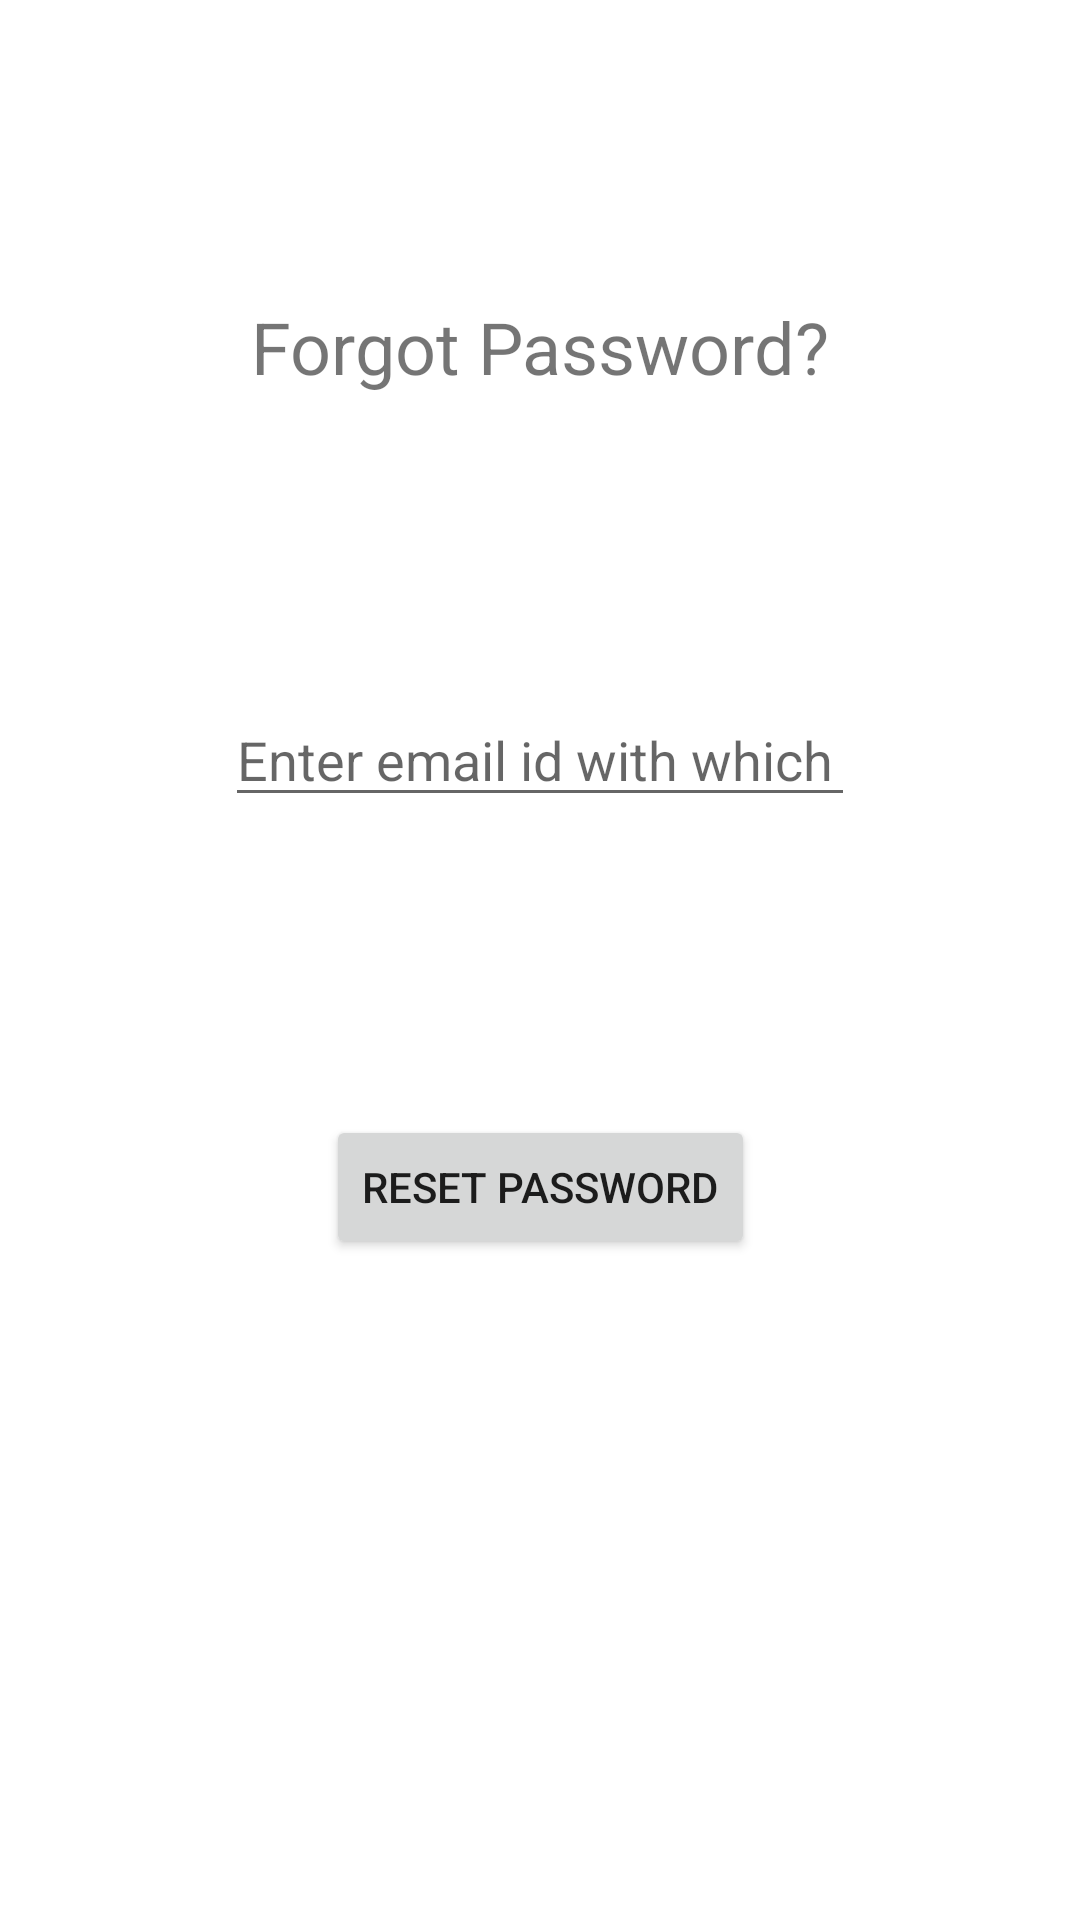

Here is an Android app screen rendered from its layout file. Give the layout XML and the strings, colors and styles it references.
<!-- AndroidManifest.xml: application theme Theme.TabzLine -->
<!-- res/layout/activity_password_reset.xml -->
<?xml version="1.0" encoding="utf-8"?>
<androidx.constraintlayout.widget.ConstraintLayout xmlns:android="http://schemas.android.com/apk/res/android"
    xmlns:app="http://schemas.android.com/apk/res-auto"
    xmlns:tools="http://schemas.android.com/tools"
    android:layout_width="match_parent"
    android:layout_height="match_parent"
    tools:context=".PasswordReset">

    <Button
        android:id="@+id/passwordResetButton"
        android:layout_width="wrap_content"
        android:layout_height="wrap_content"
        android:onClick="SubmitPasswordReset"
        android:text="Reset Password"
        app:layout_constraintBottom_toTopOf="@+id/passwordResetText"
        app:layout_constraintEnd_toEndOf="parent"
        app:layout_constraintHorizontal_bias="0.5"
        app:layout_constraintStart_toStartOf="parent"
        app:layout_constraintTop_toBottomOf="@+id/passwordResetEmail" />

    <EditText
        android:id="@+id/passwordResetEmail"
        android:layout_width="wrap_content"
        android:layout_height="wrap_content"
        android:ems="10"
        android:hint="Enter email id with which you had registered"
        android:inputType="textEmailAddress"
        app:layout_constraintBottom_toTopOf="@+id/passwordResetButton"
        app:layout_constraintEnd_toEndOf="parent"
        app:layout_constraintHorizontal_bias="0.5"
        app:layout_constraintStart_toStartOf="parent"
        app:layout_constraintTop_toBottomOf="@+id/textView3" />

    <TextView
        android:id="@+id/textView3"
        android:layout_width="wrap_content"
        android:layout_height="wrap_content"
        android:text="Forgot Password?"
        android:textColor="@color/red"
        android:textSize="24sp"
        app:layout_constraintBottom_toTopOf="@+id/passwordResetEmail"
        app:layout_constraintEnd_toEndOf="parent"
        app:layout_constraintHorizontal_bias="0.5"
        app:layout_constraintStart_toStartOf="parent"
        app:layout_constraintTop_toTopOf="parent" />

    <TextView
        android:id="@+id/passwordResetText"
        android:layout_width="wrap_content"
        android:layout_height="wrap_content"
        android:textSize="16sp"
        app:layout_constraintBottom_toBottomOf="parent"
        app:layout_constraintEnd_toEndOf="parent"
        app:layout_constraintHorizontal_bias="0.5"
        app:layout_constraintStart_toStartOf="parent"
        app:layout_constraintTop_toBottomOf="@+id/passwordResetButton" />

</androidx.constraintlayout.widget.ConstraintLayout>
<!-- resources referenced by this layout -->
<resources>
  <style name="Theme.TabzLine" parent="Theme.MaterialComponents.DayNight.DarkActionBar">
          
          <item name="colorPrimary">@color/purple_500</item>
          <item name="colorPrimaryVariant">@color/purple_700</item>
          <item name="colorOnPrimary">@color/white</item>
          
          <item name="colorSecondary">@color/teal_200</item>
          <item name="colorSecondaryVariant">@color/teal_700</item>
          <item name="colorOnSecondary">@color/black</item>
          
          <item name="android:statusBarColor" tools:targetApi="l">?attr/colorPrimaryVariant</item>
          
      </style>
  <!-- not gathered from this repository: default colours our renderer supplied (Android Studio template values) -->
  <color name="purple_500">#FF6200EE</color>
  <color name="purple_700">#FF3700B3</color>
  <color name="teal_200">#FF03DAC5</color>
  <color name="teal_700">#FF018786</color>
  <color name="black">#FF000000</color>
  <color name="white">#FFFFFFFF</color>
</resources>
